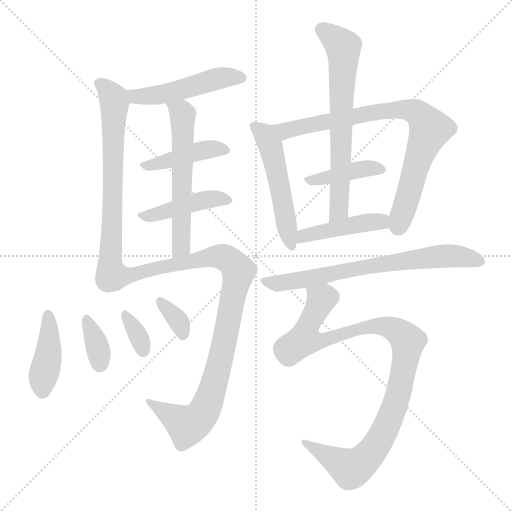
t = 0.00 s
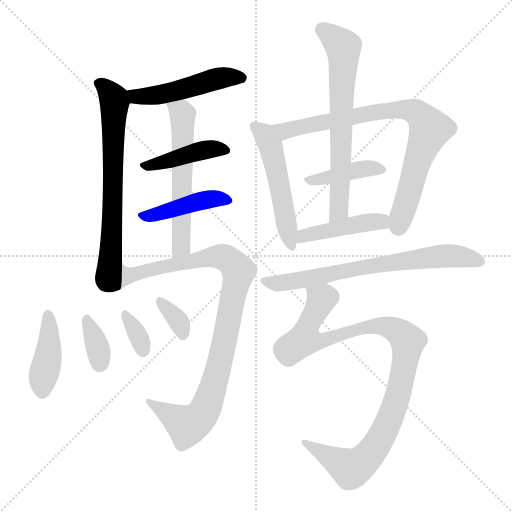
t = 2.39 s
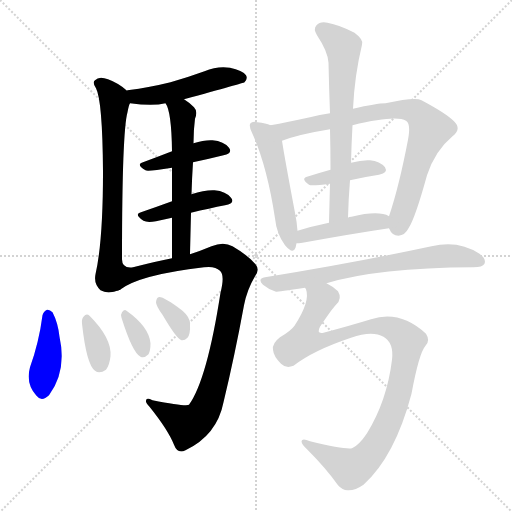
t = 4.77 s
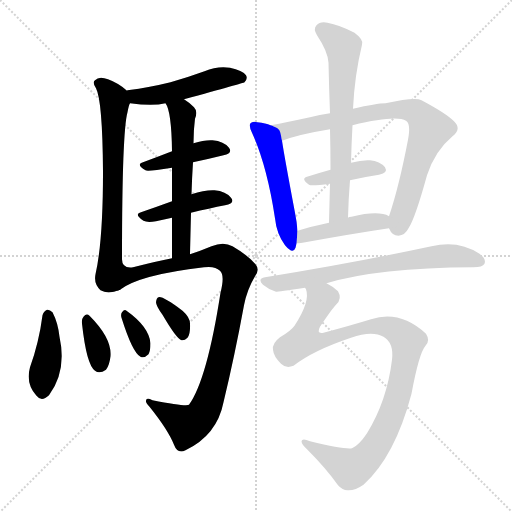
t = 7.15 s
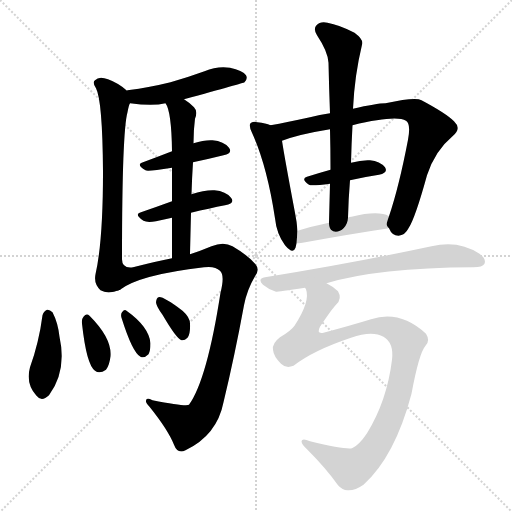
t = 9.54 s
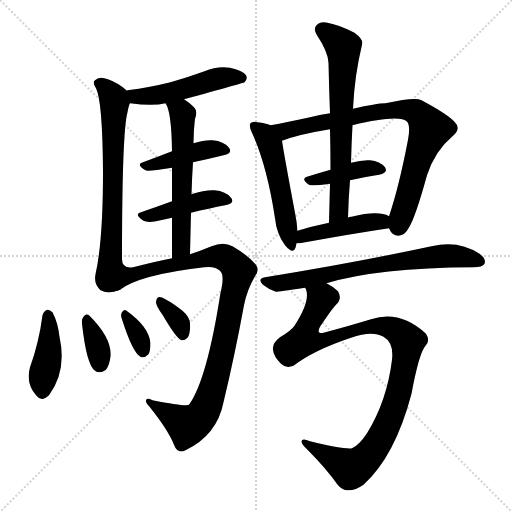
t = 11.92 s

The animated SVG that drew these frames (rendered in a browser with its animation timeline set to each time). Animation: 17 CSS @keyframes rules; one cycle of 11.92 s.

<svg version="1.1" viewBox="0 0 1024 1024" xmlns="http://www.w3.org/2000/svg">
  <g stroke="lightgray" stroke-dasharray="1,1" stroke-width="1" transform="scale(4, 4)">
    <line x1="0" y1="0" x2="256" y2="256"></line>
    <line x1="256" y1="0" x2="0" y2="256"></line>
    <line x1="128" y1="0" x2="128" y2="256"></line>
    <line x1="0" y1="128" x2="256" y2="128"></line>
  </g>
<g transform="scale(1, -1) translate(0, -900)">
   <style type="text/css">
    @keyframes keyframes0 {
      from {
       stroke: blue;
       stroke-dashoffset: 488;
       stroke-width: 128;
       }
       61% {
       animation-timing-function: step-end;
       stroke: blue;
       stroke-dashoffset: 0;
       stroke-width: 128;
       }
       to {
       stroke: black;
       stroke-width: 1024;
       }
       }
       #make-me-a-hanzi-animation-0 {
         animation: keyframes0 0.647135s both;
         animation-delay: 0.000000s;
         animation-timing-function: linear;
       }
    @keyframes keyframes1 {
      from {
       stroke: blue;
       stroke-dashoffset: 676;
       stroke-width: 128;
       }
       69% {
       animation-timing-function: step-end;
       stroke: blue;
       stroke-dashoffset: 0;
       stroke-width: 128;
       }
       to {
       stroke: black;
       stroke-width: 1024;
       }
       }
       #make-me-a-hanzi-animation-1 {
         animation: keyframes1 0.800130s both;
         animation-delay: 0.647135s;
         animation-timing-function: linear;
       }
    @keyframes keyframes2 {
      from {
       stroke: blue;
       stroke-dashoffset: 422;
       stroke-width: 128;
       }
       58% {
       animation-timing-function: step-end;
       stroke: blue;
       stroke-dashoffset: 0;
       stroke-width: 128;
       }
       to {
       stroke: black;
       stroke-width: 1024;
       }
       }
       #make-me-a-hanzi-animation-2 {
         animation: keyframes2 0.593424s both;
         animation-delay: 1.447266s;
         animation-timing-function: linear;
       }
    @keyframes keyframes3 {
      from {
       stroke: blue;
       stroke-dashoffset: 431;
       stroke-width: 128;
       }
       58% {
       animation-timing-function: step-end;
       stroke: blue;
       stroke-dashoffset: 0;
       stroke-width: 128;
       }
       to {
       stroke: black;
       stroke-width: 1024;
       }
       }
       #make-me-a-hanzi-animation-3 {
         animation: keyframes3 0.600749s both;
         animation-delay: 2.040690s;
         animation-timing-function: linear;
       }
    @keyframes keyframes4 {
      from {
       stroke: blue;
       stroke-dashoffset: 576;
       stroke-width: 128;
       }
       65% {
       animation-timing-function: step-end;
       stroke: blue;
       stroke-dashoffset: 0;
       stroke-width: 128;
       }
       to {
       stroke: black;
       stroke-width: 1024;
       }
       }
       #make-me-a-hanzi-animation-4 {
         animation: keyframes4 0.718750s both;
         animation-delay: 2.641439s;
         animation-timing-function: linear;
       }
    @keyframes keyframes5 {
      from {
       stroke: blue;
       stroke-dashoffset: 940;
       stroke-width: 128;
       }
       75% {
       animation-timing-function: step-end;
       stroke: blue;
       stroke-dashoffset: 0;
       stroke-width: 128;
       }
       to {
       stroke: black;
       stroke-width: 1024;
       }
       }
       #make-me-a-hanzi-animation-5 {
         animation: keyframes5 1.014974s both;
         animation-delay: 3.360189s;
         animation-timing-function: linear;
       }
    @keyframes keyframes6 {
      from {
       stroke: blue;
       stroke-dashoffset: 409;
       stroke-width: 128;
       }
       57% {
       animation-timing-function: step-end;
       stroke: blue;
       stroke-dashoffset: 0;
       stroke-width: 128;
       }
       to {
       stroke: black;
       stroke-width: 1024;
       }
       }
       #make-me-a-hanzi-animation-6 {
         animation: keyframes6 0.582845s both;
         animation-delay: 4.375163s;
         animation-timing-function: linear;
       }
    @keyframes keyframes7 {
      from {
       stroke: blue;
       stroke-dashoffset: 345;
       stroke-width: 128;
       }
       53% {
       animation-timing-function: step-end;
       stroke: blue;
       stroke-dashoffset: 0;
       stroke-width: 128;
       }
       to {
       stroke: black;
       stroke-width: 1024;
       }
       }
       #make-me-a-hanzi-animation-7 {
         animation: keyframes7 0.530762s both;
         animation-delay: 4.958008s;
         animation-timing-function: linear;
       }
    @keyframes keyframes8 {
      from {
       stroke: blue;
       stroke-dashoffset: 336;
       stroke-width: 128;
       }
       52% {
       animation-timing-function: step-end;
       stroke: blue;
       stroke-dashoffset: 0;
       stroke-width: 128;
       }
       to {
       stroke: black;
       stroke-width: 1024;
       }
       }
       #make-me-a-hanzi-animation-8 {
         animation: keyframes8 0.523438s both;
         animation-delay: 5.488770s;
         animation-timing-function: linear;
       }
    @keyframes keyframes9 {
      from {
       stroke: blue;
       stroke-dashoffset: 341;
       stroke-width: 128;
       }
       53% {
       animation-timing-function: step-end;
       stroke: blue;
       stroke-dashoffset: 0;
       stroke-width: 128;
       }
       to {
       stroke: black;
       stroke-width: 1024;
       }
       }
       #make-me-a-hanzi-animation-9 {
         animation: keyframes9 0.527507s both;
         animation-delay: 6.012207s;
         animation-timing-function: linear;
       }
    @keyframes keyframes10 {
      from {
       stroke: blue;
       stroke-dashoffset: 511;
       stroke-width: 128;
       }
       62% {
       animation-timing-function: step-end;
       stroke: blue;
       stroke-dashoffset: 0;
       stroke-width: 128;
       }
       to {
       stroke: black;
       stroke-width: 1024;
       }
       }
       #make-me-a-hanzi-animation-10 {
         animation: keyframes10 0.665853s both;
         animation-delay: 6.539714s;
         animation-timing-function: linear;
       }
    @keyframes keyframes11 {
      from {
       stroke: blue;
       stroke-dashoffset: 795;
       stroke-width: 128;
       }
       72% {
       animation-timing-function: step-end;
       stroke: blue;
       stroke-dashoffset: 0;
       stroke-width: 128;
       }
       to {
       stroke: black;
       stroke-width: 1024;
       }
       }
       #make-me-a-hanzi-animation-11 {
         animation: keyframes11 0.896973s both;
         animation-delay: 7.205566s;
         animation-timing-function: linear;
       }
    @keyframes keyframes12 {
      from {
       stroke: blue;
       stroke-dashoffset: 403;
       stroke-width: 128;
       }
       57% {
       animation-timing-function: step-end;
       stroke: blue;
       stroke-dashoffset: 0;
       stroke-width: 128;
       }
       to {
       stroke: black;
       stroke-width: 1024;
       }
       }
       #make-me-a-hanzi-animation-12 {
         animation: keyframes12 0.577962s both;
         animation-delay: 8.102539s;
         animation-timing-function: linear;
       }
    @keyframes keyframes13 {
      from {
       stroke: blue;
       stroke-dashoffset: 658;
       stroke-width: 128;
       }
       68% {
       animation-timing-function: step-end;
       stroke: blue;
       stroke-dashoffset: 0;
       stroke-width: 128;
       }
       to {
       stroke: black;
       stroke-width: 1024;
       }
       }
       #make-me-a-hanzi-animation-13 {
         animation: keyframes13 0.785482s both;
         animation-delay: 8.680501s;
         animation-timing-function: linear;
       }
    @keyframes keyframes14 {
      from {
       stroke: blue;
       stroke-dashoffset: 437;
       stroke-width: 128;
       }
       59% {
       animation-timing-function: step-end;
       stroke: blue;
       stroke-dashoffset: 0;
       stroke-width: 128;
       }
       to {
       stroke: black;
       stroke-width: 1024;
       }
       }
       #make-me-a-hanzi-animation-14 {
         animation: keyframes14 0.605632s both;
         animation-delay: 9.465983s;
         animation-timing-function: linear;
       }
    @keyframes keyframes15 {
      from {
       stroke: blue;
       stroke-dashoffset: 683;
       stroke-width: 128;
       }
       69% {
       animation-timing-function: step-end;
       stroke: blue;
       stroke-dashoffset: 0;
       stroke-width: 128;
       }
       to {
       stroke: black;
       stroke-width: 1024;
       }
       }
       #make-me-a-hanzi-animation-15 {
         animation: keyframes15 0.805827s both;
         animation-delay: 10.071615s;
         animation-timing-function: linear;
       }
    @keyframes keyframes16 {
      from {
       stroke: blue;
       stroke-dashoffset: 977;
       stroke-width: 128;
       }
       76% {
       animation-timing-function: step-end;
       stroke: blue;
       stroke-dashoffset: 0;
       stroke-width: 128;
       }
       to {
       stroke: black;
       stroke-width: 1024;
       }
       }
       #make-me-a-hanzi-animation-16 {
         animation: keyframes16 1.045085s both;
         animation-delay: 10.877441s;
         animation-timing-function: linear;
       }
</style>
<path d="M 368.0 701.5 Q 488.0 734.5 489.0 735.5 Q 496.0 742.5 492.0 749.5 Q 485.0 759.5 460.0 764.5 Q 435.0 768.5 409.0 757.5 Q 376.0 745.5 341.0 735.5 Q 301.0 725.5 255.0 719.5 Q 254.0 719.5 254.0 718.5 C 225.0 711.5 230.0 697.5 260.0 693.5 Q 306.0 687.5 331.0 693.5 L 368.0 701.5 Z" fill="lightgray"></path> 
<path d="M 254.0 718.5 Q 238.0 733.5 216.0 741.5 Q 198.0 748.5 190.0 739.5 Q 184.0 735.5 192.0 723.5 Q 205.0 698.5 206.0 556.5 Q 206.0 417.5 191.0 351.5 Q 187.0 332.5 201.0 319.5 Q 216.0 310.5 240.0 320.5 C 244.0 321.5 244.0 351.5 244.0 381.5 Q 244.0 636.5 255.0 675.5 Q 258.0 691.5 260.0 693.5 C 265.0 709.5 265.0 709.5 254.0 718.5 Z" fill="lightgray"></path> 
<path d="M 386.0 575.5 Q 419.0 582.5 447.0 589.5 Q 466.0 593.5 458.0 604.5 Q 448.0 617.5 425.0 619.5 Q 409.0 620.5 387.0 613.5 L 344.0 597.5 Q 313.0 585.5 286.0 575.5 Q 271.0 571.5 291.0 559.5 Q 294.0 556.5 344.0 564.5 L 386.0 575.5 Z" fill="lightgray"></path> 
<path d="M 382.0 474.5 Q 419.0 483.5 450.0 489.5 Q 471.0 493.5 462.0 504.5 Q 452.0 517.5 429.0 519.5 Q 410.0 520.5 383.0 511.5 L 344.0 497.5 Q 311.0 485.5 282.0 475.5 Q 267.0 471.5 287.0 458.5 Q 294.0 454.5 312.0 457.5 Q 328.0 461.5 344.0 464.5 L 382.0 474.5 Z" fill="lightgray"></path> 
<path d="M 383.0 511.5 Q 384.0 545.5 386.0 575.5 L 387.0 613.5 Q 387.0 640.5 390.0 662.5 Q 396.0 677.5 388.0 685.5 Q 378.0 695.5 368.0 701.5 C 343.0 718.5 318.0 720.5 331.0 693.5 Q 343.0 677.5 344.0 597.5 L 344.0 564.5 Q 344.0 537.5 344.0 497.5 L 344.0 464.5 Q 344.0 428.5 344.0 383.5 C 344.0 353.5 379.0 361.5 380.0 391.5 Q 381.0 434.5 382.0 474.5 L 383.0 511.5 Z" fill="lightgray"></path> 
<path d="M 240.0 320.5 Q 279.0 350.5 408.0 365.5 Q 430.0 368.5 440.0 358.5 Q 450.0 349.5 441.0 314.5 Q 414.0 140.5 378.0 90.5 Q 372.0 86.5 305.0 99.5 Q 292.0 105.5 292.0 98.5 Q 291.0 94.5 299.0 86.5 Q 336.0 40.5 348.0 10.5 Q 355.0 -8.5 371.0 -0.5 Q 434.0 29.5 447.0 95.5 Q 469.0 186.5 488.0 289.5 Q 494.0 320.5 510.0 347.5 Q 520.0 360.5 511.0 371.5 Q 496.0 389.5 465.0 407.5 Q 447.0 417.5 423.0 407.5 Q 399.0 397.5 380.0 391.5 L 344.0 383.5 Q 313.0 377.5 266.0 365.5 Q 244.0 362.5 244.0 381.5 C 226.0 405.5 214.0 305.5 240.0 320.5 Z" fill="lightgray"></path> 
<path d="M 85.0 269.5 Q 78.0 215.5 60.0 165.5 Q 51.0 132.5 73.0 108.5 Q 83.0 95.5 98.0 109.5 Q 134.0 158.5 119.0 226.5 Q 116.0 254.5 105.0 275.5 Q 99.0 281.5 94.0 280.5 Q 87.0 277.5 85.0 269.5 Z" fill="lightgray"></path> 
<path d="M 164.0 252.5 Q 173.0 170.5 190.0 158.5 Q 199.0 151.5 212.0 160.5 Q 219.0 169.5 221.0 187.5 Q 224.0 223.5 179.0 268.5 Q 173.0 274.5 167.0 266.5 Q 163.0 262.5 164.0 252.5 Z" fill="lightgray"></path> 
<path d="M 243.0 264.5 Q 265.0 194.5 281.0 186.5 Q 288.0 182.5 297.0 191.5 Q 301.0 198.5 301.0 213.5 Q 298.0 246.5 253.0 278.5 Q 249.0 282.5 244.0 275.5 Q 241.0 271.5 243.0 264.5 Z" fill="lightgray"></path> 
<path d="M 325.0 270.5 Q 353.0 222.5 363.0 219.5 Q 369.0 218.5 375.0 224.5 Q 381.0 231.5 380.0 252.5 Q 380.0 265.5 365.0 278.5 Q 325.0 308.5 317.0 305.5 Q 313.0 304.5 312.0 295.5 Q 312.0 288.5 325.0 270.5 Z" fill="lightgray"></path> 
<path d="M 541.0 649.5 Q 532.0 653.5 515.0 655.5 Q 505.0 658.5 501.0 653.5 Q 497.0 649.5 504.0 634.5 Q 534.0 568.5 550.0 463.5 Q 553.0 432.5 570.0 409.5 Q 586.0 390.5 591.0 404.5 Q 592.0 408.5 593.0 413.5 L 595.0 438.5 Q 594.0 454.5 590.0 474.5 Q 569.0 585.5 564.0 618.5 C 560.0 642.5 560.0 642.5 541.0 649.5 Z" fill="lightgray"></path> 
<path d="M 660.0 673.5 Q 639.0 670.5 620.0 665.5 Q 574.0 655.5 541.0 649.5 C 512.0 643.5 536.0 608.5 564.0 618.5 Q 598.0 631.5 660.0 641.5 L 705.0 649.5 Q 792.0 670.5 812.0 658.5 Q 822.0 652.5 816.0 620.5 Q 798.0 526.5 778.0 467.5 C 772.0 450.5 772.0 450.5 778.0 443.5 Q 784.0 428.5 797.0 428.5 Q 810.0 429.5 817.0 443.5 Q 830.0 462.5 854.0 549.5 Q 870.0 598.5 905.0 627.5 Q 924.0 642.5 908.0 657.5 Q 892.0 673.5 843.0 699.5 Q 831.0 706.5 771.0 693.5 Q 753.0 693.5 706.0 682.5 L 660.0 673.5 Z" fill="lightgray"></path> 
<path d="M 700.0 539.5 Q 731.0 546.5 758.0 550.5 Q 777.0 554.5 770.0 565.5 Q 760.0 577.5 740.0 579.5 Q 724.0 580.5 702.0 574.5 L 661.0 560.5 Q 636.0 553.5 614.0 546.5 Q 601.0 542.5 618.0 530.5 Q 622.0 527.5 660.0 532.5 L 700.0 539.5 Z" fill="lightgray"></path> 
<path d="M 706.0 682.5 Q 709.0 748.5 724.0 810.5 Q 728.0 820.5 709.0 834.5 Q 678.0 850.5 655.0 854.5 Q 640.0 857.5 633.0 849.5 Q 626.0 842.5 634.0 829.5 Q 656.0 796.5 657.0 774.5 Q 658.0 725.5 660.0 673.5 L 660.0 641.5 Q 661.0 602.5 661.0 560.5 L 660.0 532.5 Q 659.0 495.5 658.0 454.5 C 657.0 424.5 695.0 434.5 696.0 464.5 Q 697.0 503.5 700.0 539.5 L 702.0 574.5 Q 703.0 613.5 705.0 649.5 L 706.0 682.5 Z" fill="lightgray"></path> 
<path d="M 593.0 413.5 Q 597.0 413.5 605.0 414.5 Q 704.0 432.5 778.0 443.5 C 808.0 447.5 805.0 455.5 778.0 467.5 Q 757.0 479.5 703.0 466.5 Q 697.0 466.5 696.0 464.5 C 676.0 458.5 676.0 458.5 658.0 454.5 Q 624.0 447.5 595.0 438.5 C 566.0 429.5 563.0 411.5 593.0 413.5 Z" fill="lightgray"></path> 
<path d="M 653.0 333.5 Q 755.0 364.5 947.0 365.5 Q 965.0 365.5 969.0 372.5 Q 973.0 382.5 959.0 392.5 Q 917.0 420.5 863.0 407.5 Q 709.0 374.5 530.0 345.5 Q 514.0 342.5 526.0 330.5 Q 538.0 320.5 552.0 316.5 Q 556.0 316.5 610.0 324.5 L 653.0 333.5 Z" fill="lightgray"></path> 
<path d="M 610.0 324.5 Q 611.0 323.5 612.0 321.5 Q 621.0 297.5 589.0 248.5 Q 582.0 238.5 560.0 225.5 Q 544.0 213.5 546.0 200.5 Q 547.0 187.5 562.0 172.5 Q 572.0 162.5 587.0 168.5 Q 627.0 199.5 702.0 224.5 Q 744.0 239.5 767.0 226.5 Q 788.0 214.5 784.0 180.5 Q 774.0 98.5 734.0 33.5 Q 718.0 9.5 704.0 3.5 Q 691.0 0.5 620.0 17.5 Q 604.0 24.5 603.0 17.5 Q 603.0 11.5 615.0 0.5 Q 652.0 -36.5 676.0 -70.5 Q 685.0 -80.5 695.0 -80.5 Q 710.0 -81.5 727.0 -69.5 Q 790.0 -12.5 823.0 112.5 Q 838.0 193.5 851.0 208.5 Q 861.0 218.5 852.0 232.5 Q 800.0 280.5 742.0 261.5 Q 703.0 249.5 647.0 234.5 Q 632.0 231.5 640.0 246.5 Q 664.0 282.5 672.0 290.5 Q 685.0 302.5 676.0 317.5 Q 667.0 326.5 653.0 333.5 C 628.0 350.5 606.0 354.5 610.0 324.5 Z" fill="lightgray"></path> 
      <clipPath id="make-me-a-hanzi-clip-0">
      <path d="M 368.0 701.5 Q 488.0 734.5 489.0 735.5 Q 496.0 742.5 492.0 749.5 Q 485.0 759.5 460.0 764.5 Q 435.0 768.5 409.0 757.5 Q 376.0 745.5 341.0 735.5 Q 301.0 725.5 255.0 719.5 Q 254.0 719.5 254.0 718.5 C 225.0 711.5 230.0 697.5 260.0 693.5 Q 306.0 687.5 331.0 693.5 L 368.0 701.5 Z" fill="lightgray"></path>
      </clipPath>
      <path clip-path="url(#make-me-a-hanzi-clip-0)" d="M 260.0 713.5 L 273.0 706.5 L 301.0 707.5 L 377.0 722.5 L 433.0 742.5 L 485.0 743.5 " fill="none" id="make-me-a-hanzi-animation-0" stroke-dasharray="360 720" stroke-linecap="round"></path>

      <clipPath id="make-me-a-hanzi-clip-1">
      <path d="M 254.0 718.5 Q 238.0 733.5 216.0 741.5 Q 198.0 748.5 190.0 739.5 Q 184.0 735.5 192.0 723.5 Q 205.0 698.5 206.0 556.5 Q 206.0 417.5 191.0 351.5 Q 187.0 332.5 201.0 319.5 Q 216.0 310.5 240.0 320.5 C 244.0 321.5 244.0 351.5 244.0 381.5 Q 244.0 636.5 255.0 675.5 Q 258.0 691.5 260.0 693.5 C 265.0 709.5 265.0 709.5 254.0 718.5 Z" fill="lightgray"></path>
      </clipPath>
      <path clip-path="url(#make-me-a-hanzi-clip-1)" d="M 199.0 732.5 L 215.0 719.5 L 229.0 695.5 L 225.0 444.5 L 216.0 344.5 L 229.0 328.5 " fill="none" id="make-me-a-hanzi-animation-1" stroke-dasharray="548 1096" stroke-linecap="round"></path>

      <clipPath id="make-me-a-hanzi-clip-2">
      <path d="M 386.0 575.5 Q 419.0 582.5 447.0 589.5 Q 466.0 593.5 458.0 604.5 Q 448.0 617.5 425.0 619.5 Q 409.0 620.5 387.0 613.5 L 344.0 597.5 Q 313.0 585.5 286.0 575.5 Q 271.0 571.5 291.0 559.5 Q 294.0 556.5 344.0 564.5 L 386.0 575.5 Z" fill="lightgray"></path>
      </clipPath>
      <path clip-path="url(#make-me-a-hanzi-clip-2)" d="M 288.0 567.5 L 399.0 598.5 L 450.0 598.5 " fill="none" id="make-me-a-hanzi-animation-2" stroke-dasharray="294 588" stroke-linecap="round"></path>

      <clipPath id="make-me-a-hanzi-clip-3">
      <path d="M 382.0 474.5 Q 419.0 483.5 450.0 489.5 Q 471.0 493.5 462.0 504.5 Q 452.0 517.5 429.0 519.5 Q 410.0 520.5 383.0 511.5 L 344.0 497.5 Q 311.0 485.5 282.0 475.5 Q 267.0 471.5 287.0 458.5 Q 294.0 454.5 312.0 457.5 Q 328.0 461.5 344.0 464.5 L 382.0 474.5 Z" fill="lightgray"></path>
      </clipPath>
      <path clip-path="url(#make-me-a-hanzi-clip-3)" d="M 284.0 466.5 L 411.0 500.5 L 433.0 503.5 L 454.0 498.5 " fill="none" id="make-me-a-hanzi-animation-3" stroke-dasharray="303 606" stroke-linecap="round"></path>

      <clipPath id="make-me-a-hanzi-clip-4">
      <path d="M 383.0 511.5 Q 384.0 545.5 386.0 575.5 L 387.0 613.5 Q 387.0 640.5 390.0 662.5 Q 396.0 677.5 388.0 685.5 Q 378.0 695.5 368.0 701.5 C 343.0 718.5 318.0 720.5 331.0 693.5 Q 343.0 677.5 344.0 597.5 L 344.0 564.5 Q 344.0 537.5 344.0 497.5 L 344.0 464.5 Q 344.0 428.5 344.0 383.5 C 344.0 353.5 379.0 361.5 380.0 391.5 Q 381.0 434.5 382.0 474.5 L 383.0 511.5 Z" fill="lightgray"></path>
      </clipPath>
      <path clip-path="url(#make-me-a-hanzi-clip-4)" d="M 338.0 693.5 L 365.0 671.5 L 363.0 413.5 L 349.0 390.5 " fill="none" id="make-me-a-hanzi-animation-4" stroke-dasharray="448 896" stroke-linecap="round"></path>

      <clipPath id="make-me-a-hanzi-clip-5">
      <path d="M 240.0 320.5 Q 279.0 350.5 408.0 365.5 Q 430.0 368.5 440.0 358.5 Q 450.0 349.5 441.0 314.5 Q 414.0 140.5 378.0 90.5 Q 372.0 86.5 305.0 99.5 Q 292.0 105.5 292.0 98.5 Q 291.0 94.5 299.0 86.5 Q 336.0 40.5 348.0 10.5 Q 355.0 -8.5 371.0 -0.5 Q 434.0 29.5 447.0 95.5 Q 469.0 186.5 488.0 289.5 Q 494.0 320.5 510.0 347.5 Q 520.0 360.5 511.0 371.5 Q 496.0 389.5 465.0 407.5 Q 447.0 417.5 423.0 407.5 Q 399.0 397.5 380.0 391.5 L 344.0 383.5 Q 313.0 377.5 266.0 365.5 Q 244.0 362.5 244.0 381.5 C 226.0 405.5 214.0 305.5 240.0 320.5 Z" fill="lightgray"></path>
      </clipPath>
      <path clip-path="url(#make-me-a-hanzi-clip-5)" d="M 241.0 328.5 L 259.0 350.5 L 422.0 386.5 L 458.0 380.5 L 478.0 356.5 L 444.0 194.5 L 406.0 72.5 L 374.0 48.5 L 299.0 94.5 " fill="none" id="make-me-a-hanzi-animation-5" stroke-dasharray="812 1624" stroke-linecap="round"></path>

      <clipPath id="make-me-a-hanzi-clip-6">
      <path d="M 85.0 269.5 Q 78.0 215.5 60.0 165.5 Q 51.0 132.5 73.0 108.5 Q 83.0 95.5 98.0 109.5 Q 134.0 158.5 119.0 226.5 Q 116.0 254.5 105.0 275.5 Q 99.0 281.5 94.0 280.5 Q 87.0 277.5 85.0 269.5 Z" fill="lightgray"></path>
      </clipPath>
      <path clip-path="url(#make-me-a-hanzi-clip-6)" d="M 96.0 269.5 L 98.0 199.5 L 85.0 117.5 " fill="none" id="make-me-a-hanzi-animation-6" stroke-dasharray="281 562" stroke-linecap="round"></path>

      <clipPath id="make-me-a-hanzi-clip-7">
      <path d="M 164.0 252.5 Q 173.0 170.5 190.0 158.5 Q 199.0 151.5 212.0 160.5 Q 219.0 169.5 221.0 187.5 Q 224.0 223.5 179.0 268.5 Q 173.0 274.5 167.0 266.5 Q 163.0 262.5 164.0 252.5 Z" fill="lightgray"></path>
      </clipPath>
      <path clip-path="url(#make-me-a-hanzi-clip-7)" d="M 175.0 257.5 L 197.0 200.5 L 200.0 172.5 " fill="none" id="make-me-a-hanzi-animation-7" stroke-dasharray="217 434" stroke-linecap="round"></path>

      <clipPath id="make-me-a-hanzi-clip-8">
      <path d="M 243.0 264.5 Q 265.0 194.5 281.0 186.5 Q 288.0 182.5 297.0 191.5 Q 301.0 198.5 301.0 213.5 Q 298.0 246.5 253.0 278.5 Q 249.0 282.5 244.0 275.5 Q 241.0 271.5 243.0 264.5 Z" fill="lightgray"></path>
      </clipPath>
      <path clip-path="url(#make-me-a-hanzi-clip-8)" d="M 251.0 269.5 L 275.0 231.5 L 286.0 198.5 " fill="none" id="make-me-a-hanzi-animation-8" stroke-dasharray="208 416" stroke-linecap="round"></path>

      <clipPath id="make-me-a-hanzi-clip-9">
      <path d="M 325.0 270.5 Q 353.0 222.5 363.0 219.5 Q 369.0 218.5 375.0 224.5 Q 381.0 231.5 380.0 252.5 Q 380.0 265.5 365.0 278.5 Q 325.0 308.5 317.0 305.5 Q 313.0 304.5 312.0 295.5 Q 312.0 288.5 325.0 270.5 Z" fill="lightgray"></path>
      </clipPath>
      <path clip-path="url(#make-me-a-hanzi-clip-9)" d="M 319.0 298.5 L 356.0 259.5 L 366.0 229.5 " fill="none" id="make-me-a-hanzi-animation-9" stroke-dasharray="213 426" stroke-linecap="round"></path>

      <clipPath id="make-me-a-hanzi-clip-10">
      <path d="M 541.0 649.5 Q 532.0 653.5 515.0 655.5 Q 505.0 658.5 501.0 653.5 Q 497.0 649.5 504.0 634.5 Q 534.0 568.5 550.0 463.5 Q 553.0 432.5 570.0 409.5 Q 586.0 390.5 591.0 404.5 Q 592.0 408.5 593.0 413.5 L 595.0 438.5 Q 594.0 454.5 590.0 474.5 Q 569.0 585.5 564.0 618.5 C 560.0 642.5 560.0 642.5 541.0 649.5 Z" fill="lightgray"></path>
      </clipPath>
      <path clip-path="url(#make-me-a-hanzi-clip-10)" d="M 509.0 648.5 L 529.0 631.5 L 545.0 593.5 L 581.0 409.5 " fill="none" id="make-me-a-hanzi-animation-10" stroke-dasharray="383 766" stroke-linecap="round"></path>

      <clipPath id="make-me-a-hanzi-clip-11">
      <path d="M 660.0 673.5 Q 639.0 670.5 620.0 665.5 Q 574.0 655.5 541.0 649.5 C 512.0 643.5 536.0 608.5 564.0 618.5 Q 598.0 631.5 660.0 641.5 L 705.0 649.5 Q 792.0 670.5 812.0 658.5 Q 822.0 652.5 816.0 620.5 Q 798.0 526.5 778.0 467.5 C 772.0 450.5 772.0 450.5 778.0 443.5 Q 784.0 428.5 797.0 428.5 Q 810.0 429.5 817.0 443.5 Q 830.0 462.5 854.0 549.5 Q 870.0 598.5 905.0 627.5 Q 924.0 642.5 908.0 657.5 Q 892.0 673.5 843.0 699.5 Q 831.0 706.5 771.0 693.5 Q 753.0 693.5 706.0 682.5 L 660.0 673.5 Z" fill="lightgray"></path>
      </clipPath>
      <path clip-path="url(#make-me-a-hanzi-clip-11)" d="M 547.0 646.5 L 570.0 638.5 L 785.0 681.5 L 820.0 679.5 L 839.0 670.5 L 859.0 638.5 L 797.0 446.5 " fill="none" id="make-me-a-hanzi-animation-11" stroke-dasharray="667 1334" stroke-linecap="round"></path>

      <clipPath id="make-me-a-hanzi-clip-12">
      <path d="M 700.0 539.5 Q 731.0 546.5 758.0 550.5 Q 777.0 554.5 770.0 565.5 Q 760.0 577.5 740.0 579.5 Q 724.0 580.5 702.0 574.5 L 661.0 560.5 Q 636.0 553.5 614.0 546.5 Q 601.0 542.5 618.0 530.5 Q 622.0 527.5 660.0 532.5 L 700.0 539.5 Z" fill="lightgray"></path>
      </clipPath>
      <path clip-path="url(#make-me-a-hanzi-clip-12)" d="M 617.0 538.5 L 724.0 562.5 L 761.0 560.5 " fill="none" id="make-me-a-hanzi-animation-12" stroke-dasharray="275 550" stroke-linecap="round"></path>

      <clipPath id="make-me-a-hanzi-clip-13">
      <path d="M 706.0 682.5 Q 709.0 748.5 724.0 810.5 Q 728.0 820.5 709.0 834.5 Q 678.0 850.5 655.0 854.5 Q 640.0 857.5 633.0 849.5 Q 626.0 842.5 634.0 829.5 Q 656.0 796.5 657.0 774.5 Q 658.0 725.5 660.0 673.5 L 660.0 641.5 Q 661.0 602.5 661.0 560.5 L 660.0 532.5 Q 659.0 495.5 658.0 454.5 C 657.0 424.5 695.0 434.5 696.0 464.5 Q 697.0 503.5 700.0 539.5 L 702.0 574.5 Q 703.0 613.5 705.0 649.5 L 706.0 682.5 Z" fill="lightgray"></path>
      </clipPath>
      <path clip-path="url(#make-me-a-hanzi-clip-13)" d="M 644.0 840.5 L 676.0 817.5 L 687.0 796.5 L 679.0 488.5 L 663.0 462.5 " fill="none" id="make-me-a-hanzi-animation-13" stroke-dasharray="530 1060" stroke-linecap="round"></path>

      <clipPath id="make-me-a-hanzi-clip-14">
      <path d="M 593.0 413.5 Q 597.0 413.5 605.0 414.5 Q 704.0 432.5 778.0 443.5 C 808.0 447.5 805.0 455.5 778.0 467.5 Q 757.0 479.5 703.0 466.5 Q 697.0 466.5 696.0 464.5 C 676.0 458.5 676.0 458.5 658.0 454.5 Q 624.0 447.5 595.0 438.5 C 566.0 429.5 563.0 411.5 593.0 413.5 Z" fill="lightgray"></path>
      </clipPath>
      <path clip-path="url(#make-me-a-hanzi-clip-14)" d="M 599.0 419.5 L 608.0 428.5 L 716.0 453.5 L 760.0 457.5 L 770.0 449.5 " fill="none" id="make-me-a-hanzi-animation-14" stroke-dasharray="309 618" stroke-linecap="round"></path>

      <clipPath id="make-me-a-hanzi-clip-15">
      <path d="M 653.0 333.5 Q 755.0 364.5 947.0 365.5 Q 965.0 365.5 969.0 372.5 Q 973.0 382.5 959.0 392.5 Q 917.0 420.5 863.0 407.5 Q 709.0 374.5 530.0 345.5 Q 514.0 342.5 526.0 330.5 Q 538.0 320.5 552.0 316.5 Q 556.0 316.5 610.0 324.5 L 653.0 333.5 Z" fill="lightgray"></path>
      </clipPath>
      <path clip-path="url(#make-me-a-hanzi-clip-15)" d="M 538.0 335.5 L 596.0 337.5 L 713.0 363.5 L 887.0 388.5 L 960.0 377.5 " fill="none" id="make-me-a-hanzi-animation-15" stroke-dasharray="555 1110" stroke-linecap="round"></path>

      <clipPath id="make-me-a-hanzi-clip-16">
      <path d="M 610.0 324.5 Q 611.0 323.5 612.0 321.5 Q 621.0 297.5 589.0 248.5 Q 582.0 238.5 560.0 225.5 Q 544.0 213.5 546.0 200.5 Q 547.0 187.5 562.0 172.5 Q 572.0 162.5 587.0 168.5 Q 627.0 199.5 702.0 224.5 Q 744.0 239.5 767.0 226.5 Q 788.0 214.5 784.0 180.5 Q 774.0 98.5 734.0 33.5 Q 718.0 9.5 704.0 3.5 Q 691.0 0.5 620.0 17.5 Q 604.0 24.5 603.0 17.5 Q 603.0 11.5 615.0 0.5 Q 652.0 -36.5 676.0 -70.5 Q 685.0 -80.5 695.0 -80.5 Q 710.0 -81.5 727.0 -69.5 Q 790.0 -12.5 823.0 112.5 Q 838.0 193.5 851.0 208.5 Q 861.0 218.5 852.0 232.5 Q 800.0 280.5 742.0 261.5 Q 703.0 249.5 647.0 234.5 Q 632.0 231.5 640.0 246.5 Q 664.0 282.5 672.0 290.5 Q 685.0 302.5 676.0 317.5 Q 667.0 326.5 653.0 333.5 C 628.0 350.5 606.0 354.5 610.0 324.5 Z" fill="lightgray"></path>
      </clipPath>
      <path clip-path="url(#make-me-a-hanzi-clip-16)" d="M 621.0 317.5 L 642.0 301.5 L 614.0 245.5 L 616.0 224.5 L 654.0 220.5 L 715.0 241.5 L 754.0 247.5 L 787.0 241.5 L 816.0 217.5 L 797.0 109.5 L 765.0 30.5 L 734.0 -15.5 L 702.0 -37.5 L 608.0 15.5 " fill="none" id="make-me-a-hanzi-animation-16" stroke-dasharray="849 1698" stroke-linecap="round"></path>

</g>
</svg>
